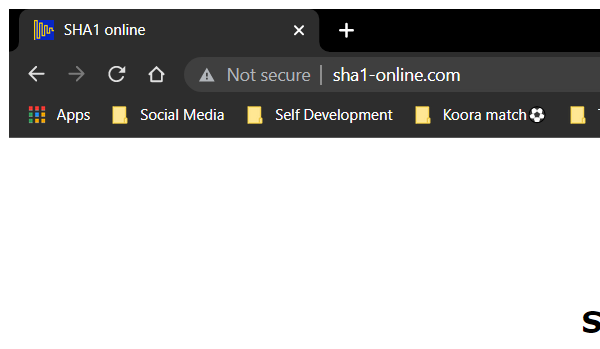
Task: Calculate Client Security Hash - UiPath Assignment

Workflow: SHA1_Close

Step 1: Attach Browser - SHA1 Online in window 'SHA1 online' (chrome.exe)
